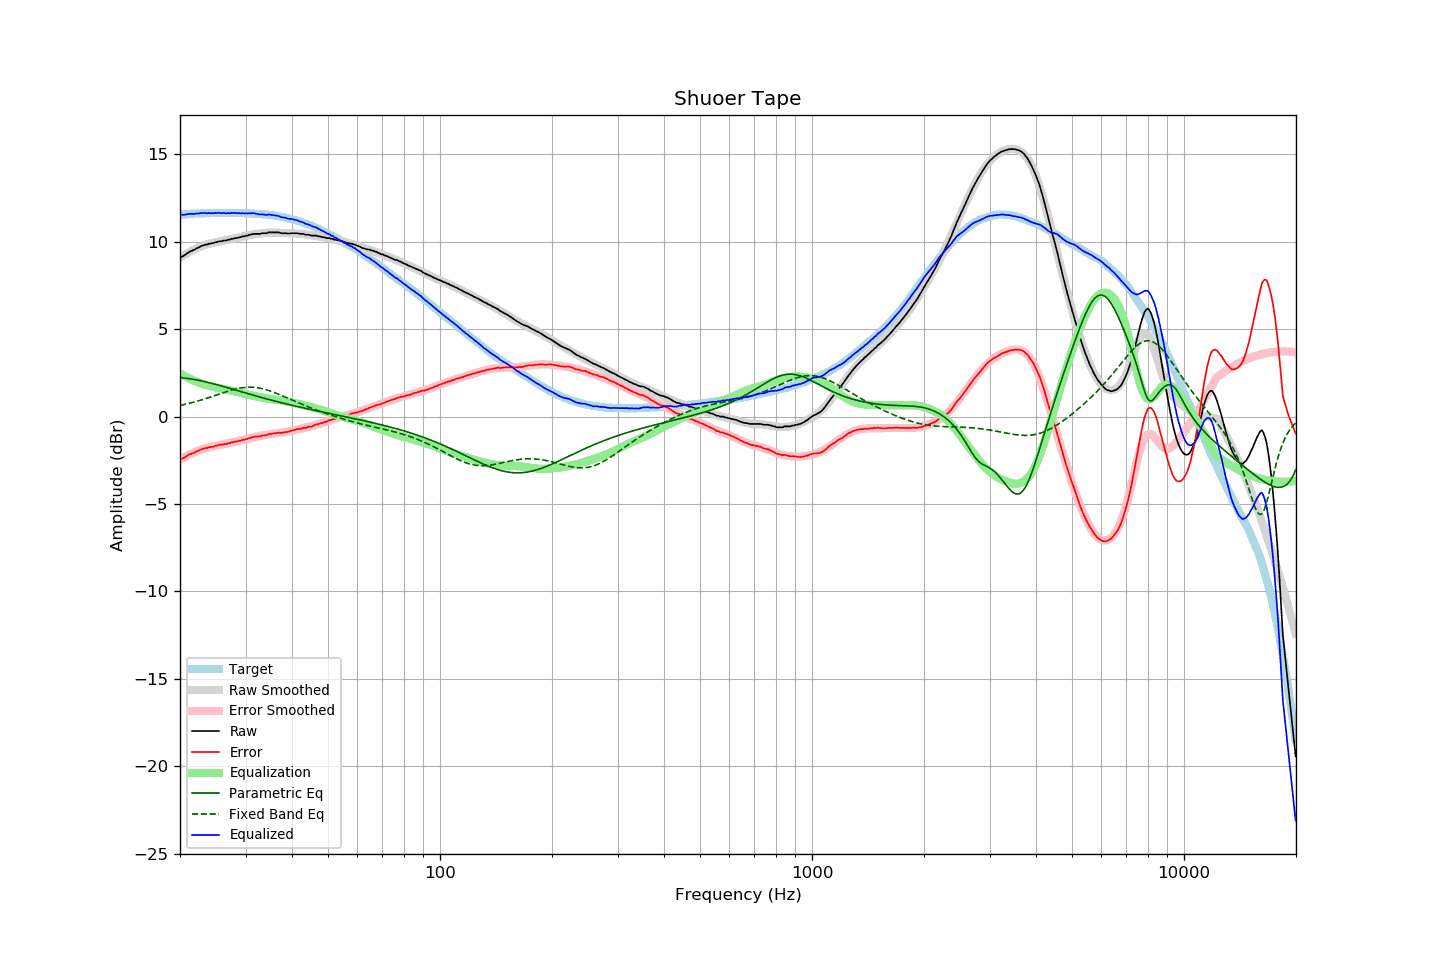

Values plotted in this chart, from the file beside it:
frequency, raw, error, smoothed, error_smoothed, equalization, parametric_eq, fixed_band_eq, equalized_raw, equalized_smoothed, target
20.00, 9.11, -2.43, 9.08, -2.47, 2.47, 2.23, 0.64, 11.57, 11.54, 11.54
20.20, 9.14, -2.41, 9.14, -2.41, 2.41, 2.22, 0.66, 11.55, 11.55, 11.55
20.40, 9.18, -2.38, 9.20, -2.36, 2.36, 2.21, 0.68, 11.54, 11.56, 11.56
20.61, 9.24, -2.33, 9.26, -2.31, 2.31, 2.20, 0.70, 11.55, 11.57, 11.57
20.81, 9.31, -2.26, 9.31, -2.26, 2.26, 2.19, 0.72, 11.57, 11.57, 11.57
21.02, 9.37, -2.21, 9.37, -2.21, 2.21, 2.18, 0.74, 11.58, 11.58, 11.58
21.23, 9.43, -2.16, 9.42, -2.17, 2.17, 2.17, 0.76, 11.60, 11.59, 11.59
21.44, 9.47, -2.14, 9.47, -2.12, 2.12, 2.15, 0.79, 11.59, 11.60, 11.61
21.66, 9.51, -2.10, 9.52, -2.08, 2.08, 2.14, 0.81, 11.59, 11.60, 11.60
21.87, 9.55, -2.06, 9.57, -2.04, 2.04, 2.12, 0.84, 11.59, 11.61, 11.61
22.09, 9.61, -2.00, 9.61, -2.00, 2.00, 2.10, 0.86, 11.61, 11.61, 11.61
22.31, 9.65, -1.97, 9.65, -1.97, 1.97, 2.09, 0.89, 11.62, 11.62, 11.62
22.54, 9.69, -1.93, 9.69, -1.93, 1.93, 2.07, 0.91, 11.62, 11.62, 11.62
22.76, 9.75, -1.88, 9.73, -1.90, 1.90, 2.05, 0.94, 11.65, 11.63, 11.63
22.99, 9.78, -1.85, 9.76, -1.87, 1.87, 2.03, 0.97, 11.64, 11.63, 11.63
23.22, 9.81, -1.82, 9.80, -1.84, 1.84, 2.01, 1.00, 11.65, 11.63, 11.63
23.45, 9.84, -1.80, 9.83, -1.81, 1.81, 1.99, 1.03, 11.65, 11.64, 11.64
23.69, 9.84, -1.79, 9.85, -1.78, 1.78, 1.96, 1.06, 11.62, 11.64, 11.63
23.92, 9.89, -1.74, 9.88, -1.76, 1.76, 1.94, 1.09, 11.64, 11.64, 11.63
24.16, 9.89, -1.75, 9.91, -1.73, 1.73, 1.92, 1.12, 11.62, 11.64, 11.64
24.40, 9.93, -1.72, 9.93, -1.71, 1.71, 1.90, 1.15, 11.64, 11.64, 11.65
24.65, 9.93, -1.72, 9.95, -1.70, 1.70, 1.87, 1.18, 11.62, 11.64, 11.65
24.89, 9.98, -1.67, 9.97, -1.68, 1.68, 1.85, 1.21, 11.66, 11.64, 11.65
25.14, 9.98, -1.66, 9.98, -1.66, 1.66, 1.82, 1.24, 11.64, 11.64, 11.64
25.39, 10.02, -1.62, 10.00, -1.64, 1.64, 1.80, 1.28, 11.66, 11.64, 11.64
25.65, 10.03, -1.61, 10.02, -1.62, 1.62, 1.77, 1.31, 11.65, 11.64, 11.64
25.91, 10.03, -1.61, 10.04, -1.60, 1.60, 1.75, 1.34, 11.63, 11.64, 11.64
26.16, 10.07, -1.58, 10.06, -1.58, 1.58, 1.72, 1.37, 11.65, 11.64, 11.65
26.43, 10.07, -1.58, 10.08, -1.56, 1.56, 1.69, 1.40, 11.63, 11.64, 11.64
26.69, 10.08, -1.56, 10.10, -1.55, 1.55, 1.67, 1.43, 11.62, 11.64, 11.64
26.96, 10.12, -1.52, 10.12, -1.52, 1.52, 1.64, 1.46, 11.64, 11.64, 11.64
27.23, 10.12, -1.52, 10.14, -1.51, 1.51, 1.61, 1.49, 11.62, 11.64, 11.64
27.50, 10.17, -1.47, 10.15, -1.49, 1.49, 1.59, 1.51, 11.66, 11.64, 11.64
27.77, 10.17, -1.47, 10.17, -1.47, 1.47, 1.56, 1.54, 11.64, 11.64, 11.64
28.05, 10.21, -1.43, 10.19, -1.45, 1.45, 1.53, 1.56, 11.66, 11.64, 11.64
28.33, 10.21, -1.43, 10.21, -1.43, 1.43, 1.51, 1.59, 11.64, 11.64, 11.64
28.62, 10.23, -1.41, 10.24, -1.40, 1.40, 1.48, 1.61, 11.63, 11.64, 11.63
28.90, 10.26, -1.38, 10.26, -1.38, 1.38, 1.45, 1.62, 11.64, 11.64, 11.64
29.19, 10.27, -1.37, 10.28, -1.35, 1.35, 1.43, 1.64, 11.62, 11.64, 11.64
29.48, 10.31, -1.33, 10.31, -1.33, 1.33, 1.40, 1.65, 11.64, 11.63, 11.64
29.78, 10.31, -1.32, 10.33, -1.31, 1.31, 1.37, 1.67, 11.62, 11.63, 11.63
30.08, 10.35, -1.29, 10.34, -1.29, 1.29, 1.34, 1.67, 11.63, 11.63, 11.64
30.38, 10.35, -1.28, 10.36, -1.26, 1.26, 1.32, 1.68, 11.61, 11.63, 11.63
30.68, 10.40, -1.22, 10.38, -1.24, 1.24, 1.29, 1.68, 11.64, 11.62, 11.62
30.99, 10.40, -1.22, 10.40, -1.22, 1.22, 1.26, 1.68, 11.62, 11.62, 11.62
31.30, 10.44, -1.17, 10.41, -1.20, 1.20, 1.24, 1.68, 11.64, 11.61, 11.61
31.61, 10.45, -1.16, 10.43, -1.18, 1.18, 1.21, 1.67, 11.63, 11.61, 11.61
31.93, 10.45, -1.15, 10.44, -1.16, 1.16, 1.19, 1.66, 11.61, 11.60, 11.59
32.24, 10.45, -1.15, 10.45, -1.14, 1.14, 1.16, 1.65, 11.59, 11.60, 11.60
32.57, 10.45, -1.14, 10.47, -1.12, 1.12, 1.13, 1.64, 11.57, 11.59, 11.59
32.89, 10.45, -1.13, 10.48, -1.11, 1.11, 1.11, 1.62, 11.56, 11.58, 11.58
33.22, 10.49, -1.09, 10.49, -1.09, 1.09, 1.08, 1.60, 11.58, 11.58, 11.58
33.55, 10.49, -1.08, 10.50, -1.07, 1.07, 1.06, 1.58, 11.56, 11.57, 11.57
33.89, 10.49, -1.08, 10.51, -1.05, 1.05, 1.03, 1.55, 11.54, 11.56, 11.56
34.23, 10.49, -1.06, 10.51, -1.04, 1.04, 1.01, 1.53, 11.53, 11.55, 11.55
34.57, 10.54, -1.00, 10.52, -1.02, 1.02, 0.98, 1.50, 11.56, 11.54, 11.54
34.92, 10.54, -0.99, 10.52, -1.01, 1.01, 0.96, 1.47, 11.55, 11.53, 11.53
35.27, 10.54, -0.99, 10.53, -0.99, 0.99, 0.94, 1.43, 11.53, 11.52, 11.53
35.62, 10.54, -0.96, 10.53, -0.98, 0.98, 0.91, 1.40, 11.52, 11.51, 11.50
35.97, 10.54, -0.96, 10.53, -0.97, 0.97, 0.89, 1.36, 11.51, 11.49, 11.50
... 635 more rows
